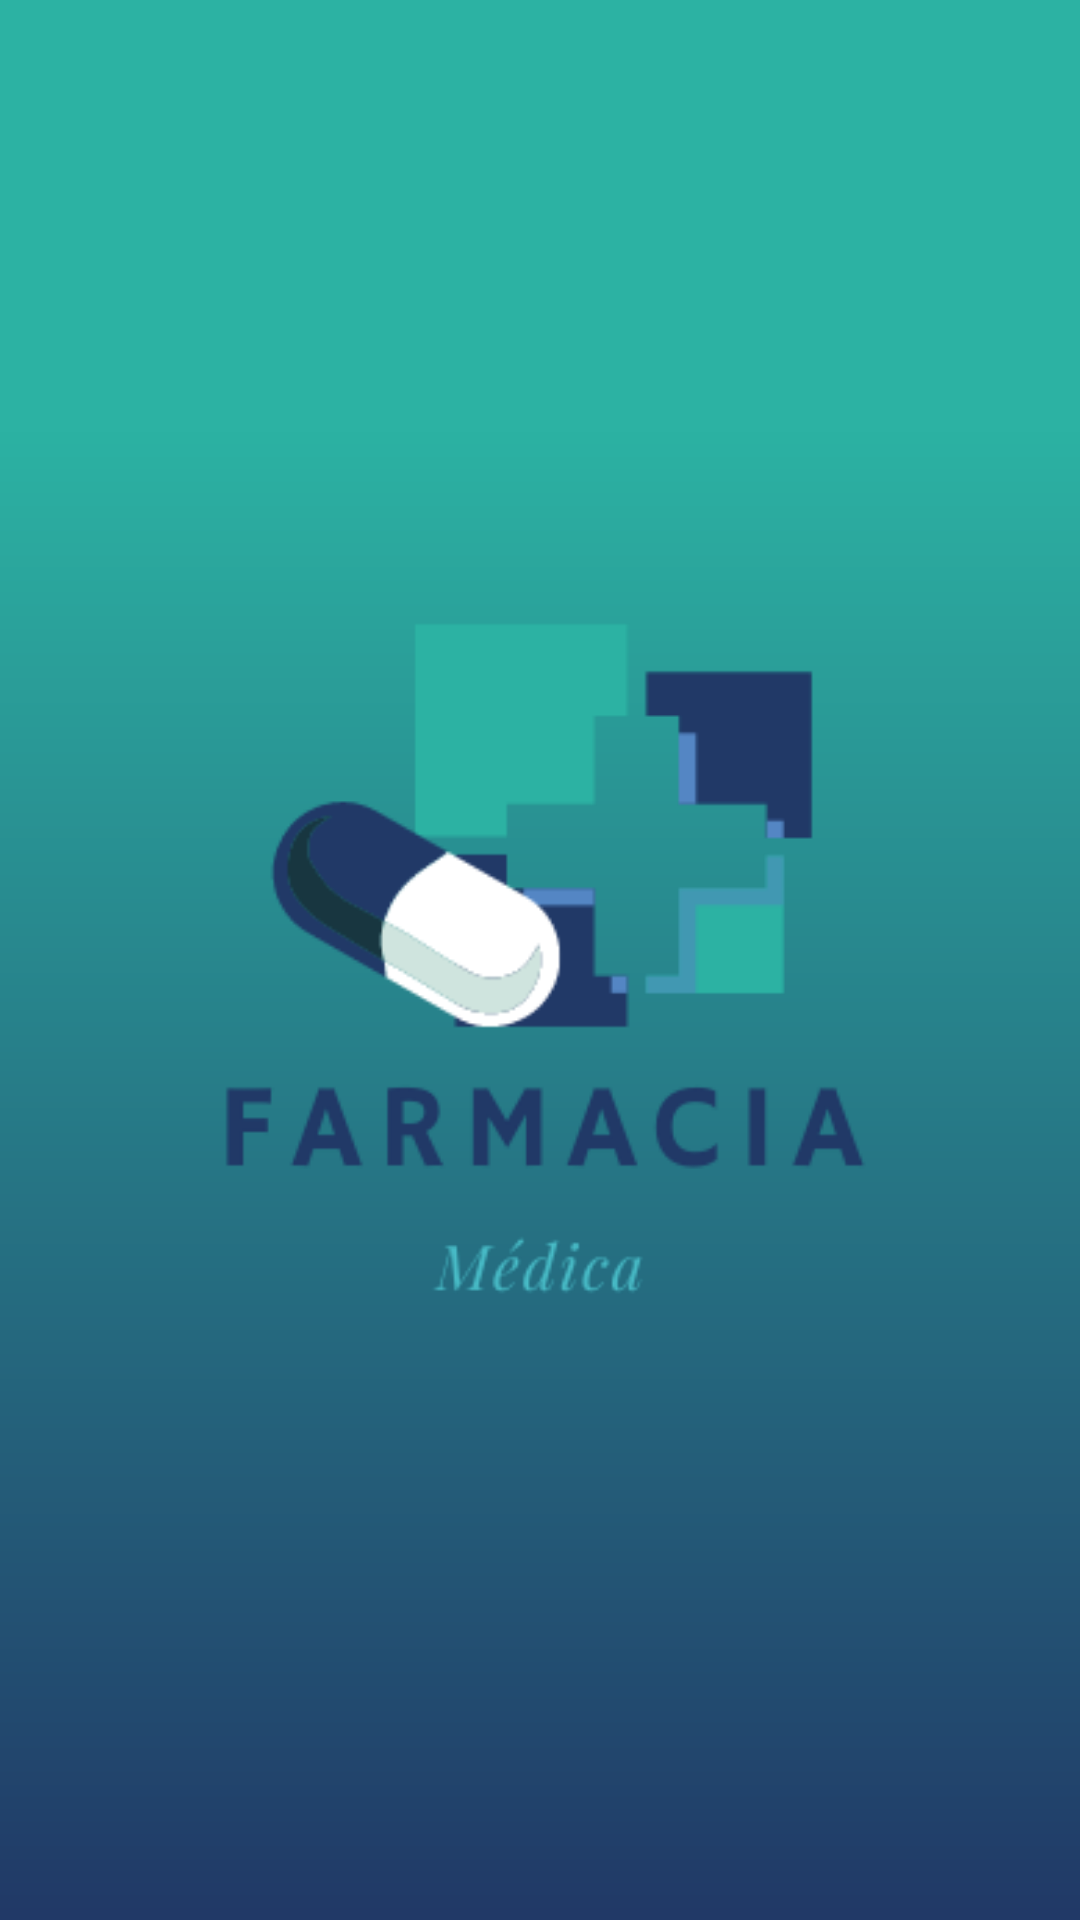

Produce the Android XML layout that renders to this screen, including the resource entries it uses.
<!-- AndroidManifest.xml: activity theme android:Theme.DeviceDefault.NoActionBar.Fullscreen -->
<!-- res/layout/activity_main.xml -->
<?xml version="1.0" encoding="utf-8"?>
<RelativeLayout xmlns:android="http://schemas.android.com/apk/res/android"
    xmlns:app="http://schemas.android.com/apk/res-auto"
    android:layout_width="match_parent"
    android:layout_height="match_parent">


    <ImageView
        android:id="@+id/imageView"
        android:layout_width="match_parent"
        android:layout_height="match_parent"
        android:src="@drawable/splash" />

    <ProgressBar
        android:id="@+id/progressBar"
        style="?android:attr/progressBarStyle"
        android:layout_width="wrap_content"
        android:layout_height="wrap_content"
        android:layout_alignParentStart="true"
        android:layout_alignParentTop="true"
        android:layout_alignParentEnd="true"
        android:layout_alignParentBottom="true"
        android:layout_marginStart="181dp"
        android:layout_marginTop="543dp"
        android:layout_marginEnd="181dp"
        android:layout_marginBottom="140dp" />
</RelativeLayout>
<!-- resources referenced by this layout -->
<resources>
  <!-- drawable splash: png bitmap (drawable, 79604 bytes) -->
</resources>
